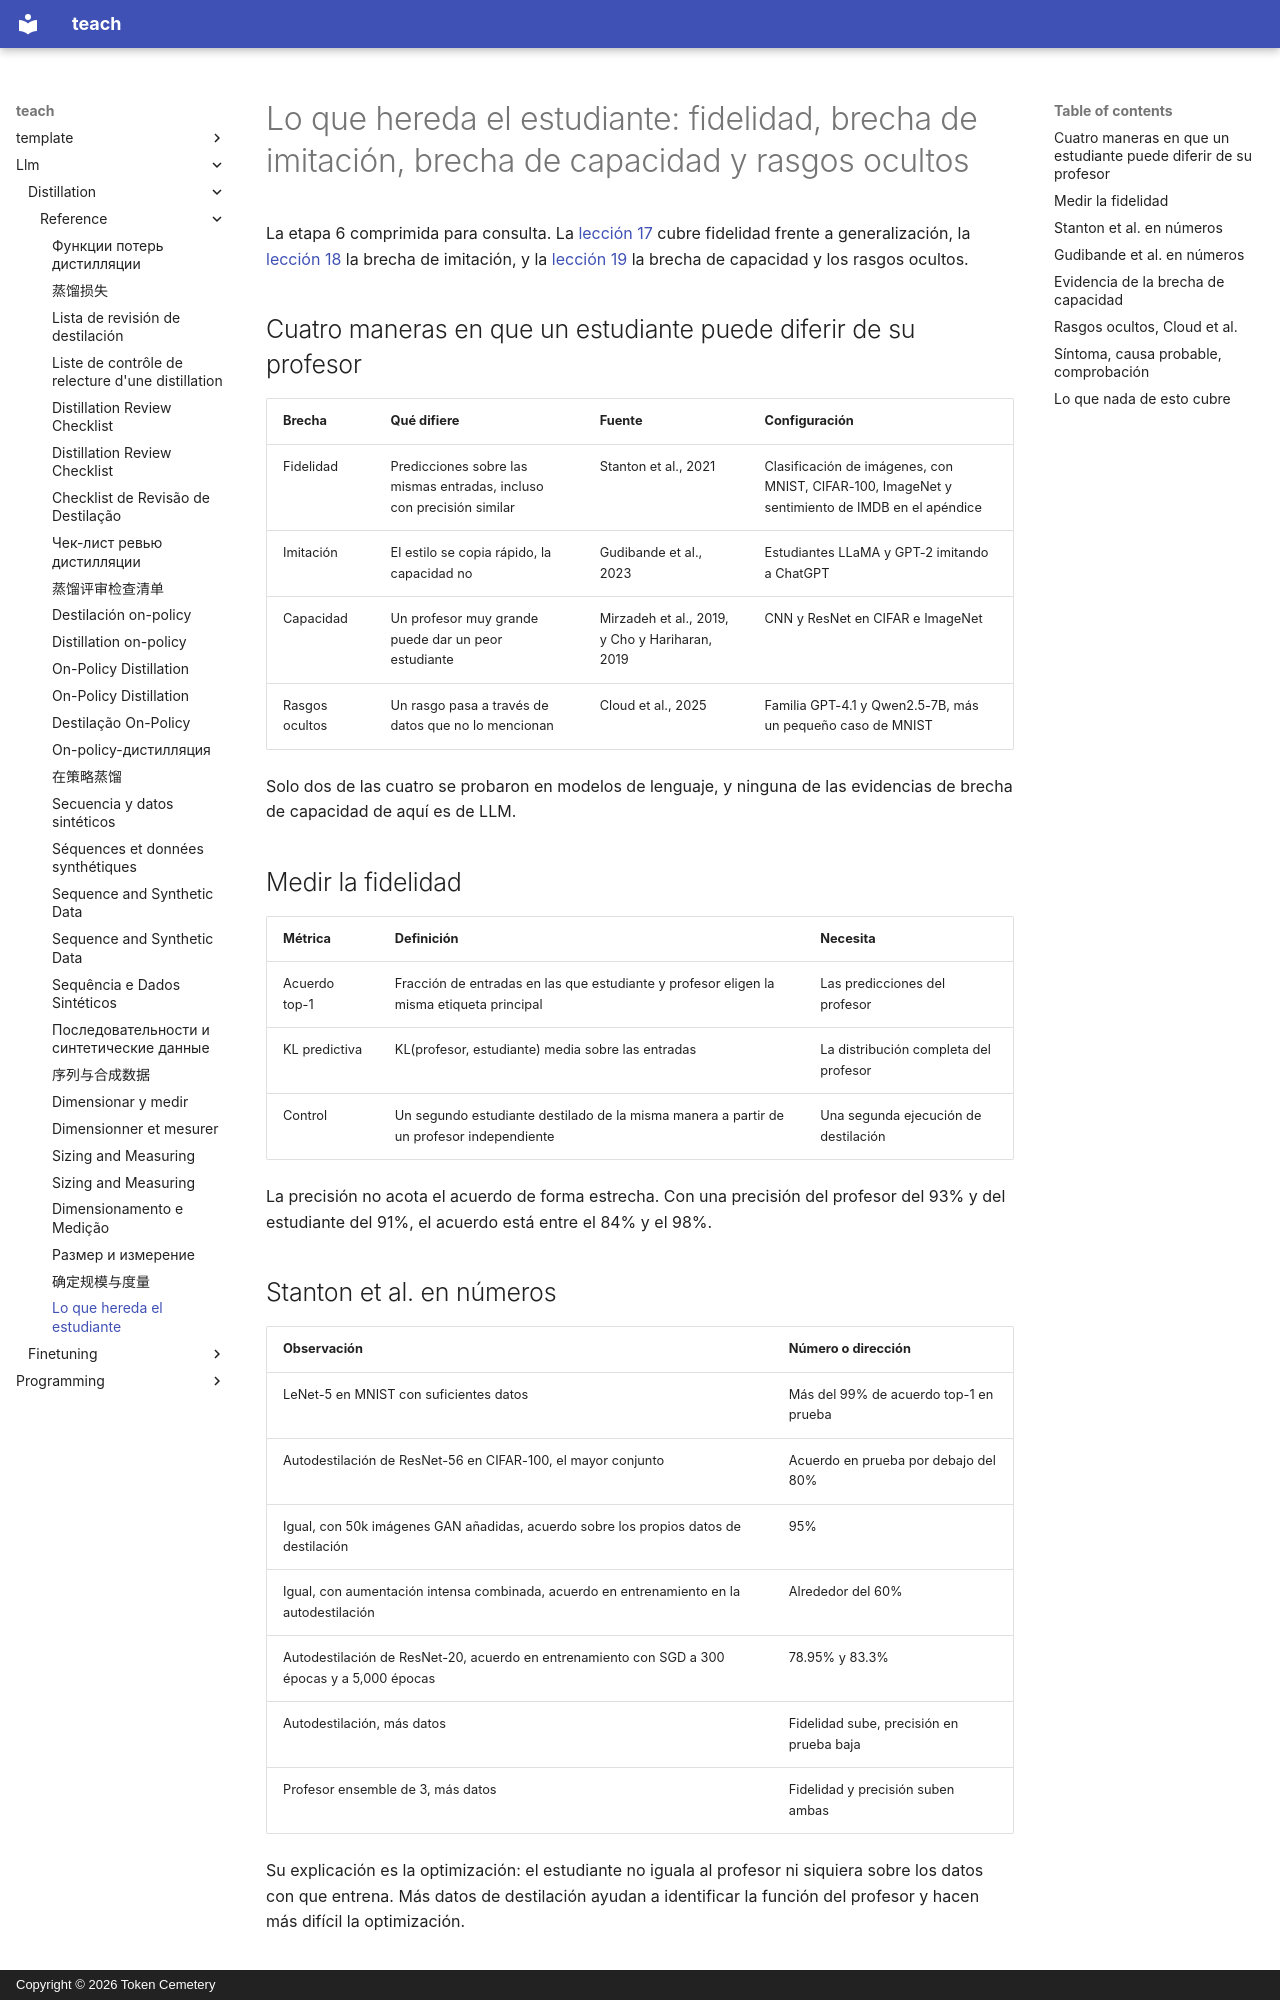

repository: TokenCemetery/teach · page: llm/distillation/reference/what-the-student-inherits.es/index.html · generator: mkdocs · copyright: Copyright © 2026 Token Cemetery

---
title: "Lo que hereda el estudiante"
description: "Fidelidad, la brecha de imitación, la brecha de capacidad y los rasgos no intencionados, con la configuración y los números de cada fuente"
type: reference
---

# Lo que hereda el estudiante: fidelidad, brecha de imitación, brecha de capacidad y rasgos ocultos

La etapa 6 comprimida para consulta. La [lección 17](../lessons/0017-fidelity-and-generalization.md) cubre fidelidad frente a generalización, la [lección 18](../lessons/0018-the-imitation-gap.md) la brecha de imitación, y la [lección 19](../lessons/0019-capacity-gap-and-hidden-traits.md) la brecha de capacidad y los rasgos ocultos.

## Cuatro maneras en que un estudiante puede diferir de su profesor

| Brecha | Qué difiere | Fuente | Configuración |
|---|---|---|---|
| Fidelidad | Predicciones sobre las mismas entradas, incluso con precisión similar | Stanton et al., 2021 | Clasificación de imágenes, con MNIST, CIFAR-100, ImageNet y sentimiento de IMDB en el apéndice |
| Imitación | El estilo se copia rápido, la capacidad no | Gudibande et al., 2023 | Estudiantes LLaMA y GPT-2 imitando a ChatGPT |
| Capacidad | Un profesor muy grande puede dar un peor estudiante | Mirzadeh et al., 2019, y Cho y Hariharan, 2019 | CNN y ResNet en CIFAR e ImageNet |
| Rasgos ocultos | Un rasgo pasa a través de datos que no lo mencionan | Cloud et al., 2025 | Familia GPT-4.1 y Qwen2.5-7B, más un pequeño caso de MNIST |

Solo dos de las cuatro se probaron en modelos de lenguaje, y ninguna de las evidencias de brecha de capacidad de aquí es de LLM.

## Medir la fidelidad

| Métrica | Definición | Necesita |
|---|---|---|
| Acuerdo top-1 | Fracción de entradas en las que estudiante y profesor eligen la misma etiqueta principal | Las predicciones del profesor |
| KL predictiva | KL(profesor, estudiante) media sobre las entradas | La distribución completa del profesor |
| Control | Un segundo estudiante destilado de la misma manera a partir de un profesor independiente | Una segunda ejecución de destilación |

La precisión no acota el acuerdo de forma estrecha. Con una precisión del profesor del 93% y del estudiante del 91%, el acuerdo está entre el 84% y el 98%.

## Stanton et al. en números

| Observación | Número o dirección |
|---|---|
| LeNet-5 en MNIST con suficientes datos | Más del 99% de acuerdo top-1 en prueba |
| Autodestilación de ResNet-56 en CIFAR-100, el mayor conjunto | Acuerdo en prueba por debajo del 80% |
| Igual, con 50k imágenes GAN añadidas, acuerdo sobre los propios datos de destilación | 95% |
| Igual, con aumentación intensa combinada, acuerdo en entrenamiento en la autodestilación | Alrededor del 60% |
| Autodestilación de ResNet-20, acuerdo en entrenamiento con SGD a 300 épocas y a 5,000 épocas | 78.95% y 83.3% |
| Autodestilación, más datos | Fidelidad sube, precisión en prueba baja |
| Profesor ensemble de 3, más datos | Fidelidad y precisión suben ambas |

Su explicación es la optimización: el estudiante no iguala al profesor ni siquiera sobre los datos con que entrena. Más datos de destilación ayudan a identificar la función del profesor y hacen más difícil la optimización.
